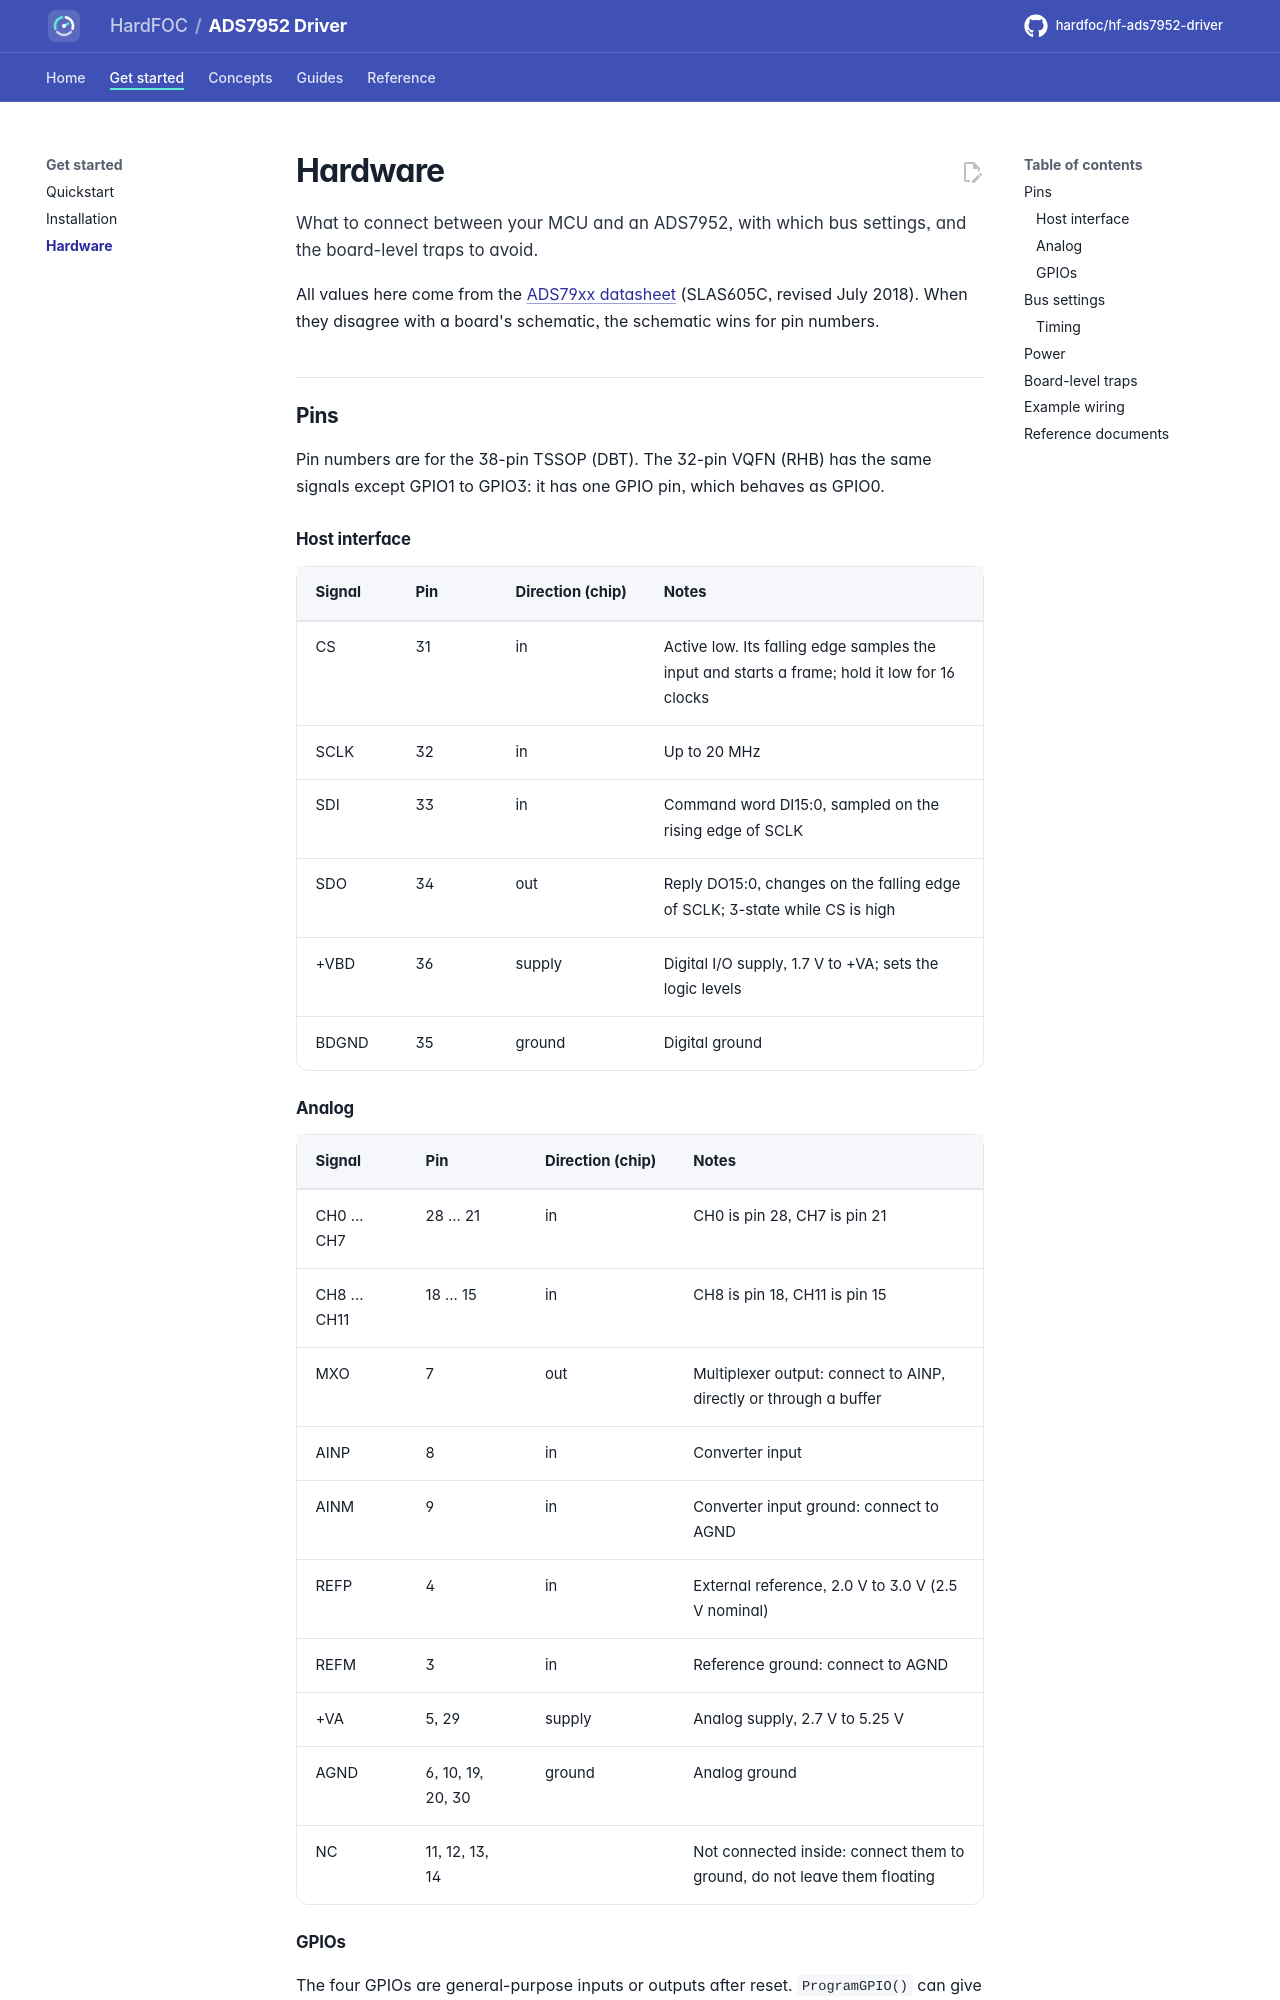

repository: hardfoc/hf-ads7952-driver · page: dev/hardware/index.html · generator: mkdocs

# Hardware

What to connect between your MCU and an ADS7952, with which bus settings, and the board-level traps to avoid.

All values here come from the [ADS79xx datasheet](datasheet/ads7952.pdf) (SLAS605C, revised July 2018). When they
disagree with a board's schematic, the schematic wins for pin numbers.

## Pins

Pin numbers are for the 38-pin TSSOP (DBT). The 32-pin VQFN (RHB) has the same signals except GPIO1 to GPIO3: it
has one GPIO pin, which behaves as GPIO0.

### Host interface

| Signal | Pin | Direction (chip) | Notes |
| --- | --- | --- | --- |
| CS | 31 | in | Active low. Its falling edge samples the input and starts a frame; hold it low for 16 clocks |
| SCLK | 32 | in | Up to 20 MHz |
| SDI | 33 | in | Command word DI15:0, sampled on the rising edge of SCLK |
| SDO | 34 | out | Reply DO15:0, changes on the falling edge of SCLK; 3-state while CS is high |
| +VBD | 36 | supply | Digital I/O supply, 1.7 V to +VA; sets the logic levels |
| BDGND | 35 | ground | Digital ground |

### Analog

| Signal | Pin | Direction (chip) | Notes |
| --- | --- | --- | --- |
| CH0 ... CH7 | 28 ... 21 | in | CH0 is pin 28, CH7 is pin 21 |
| CH8 ... CH11 | 18 ... 15 | in | CH8 is pin 18, CH11 is pin 15 |
| MXO | 7 | out | Multiplexer output: connect to AINP, directly or through a buffer |
| AINP | 8 | in | Converter input |
| AINM | 9 | in | Converter input ground: connect to AGND |
| REFP | 4 | in | External reference, 2.0 V to 3.0 V (2.5 V nominal) |
| REFM | 3 | in | Reference ground: connect to AGND |
| +VA | 5, 29 | supply | Analog supply, 2.7 V to 5.25 V |
| AGND | 6, 10, 19, 20, 30 | ground | Analog ground |
| NC | 11, 12, 13, 14 | | Not connected inside: connect them to ground, do not leave them floating |
